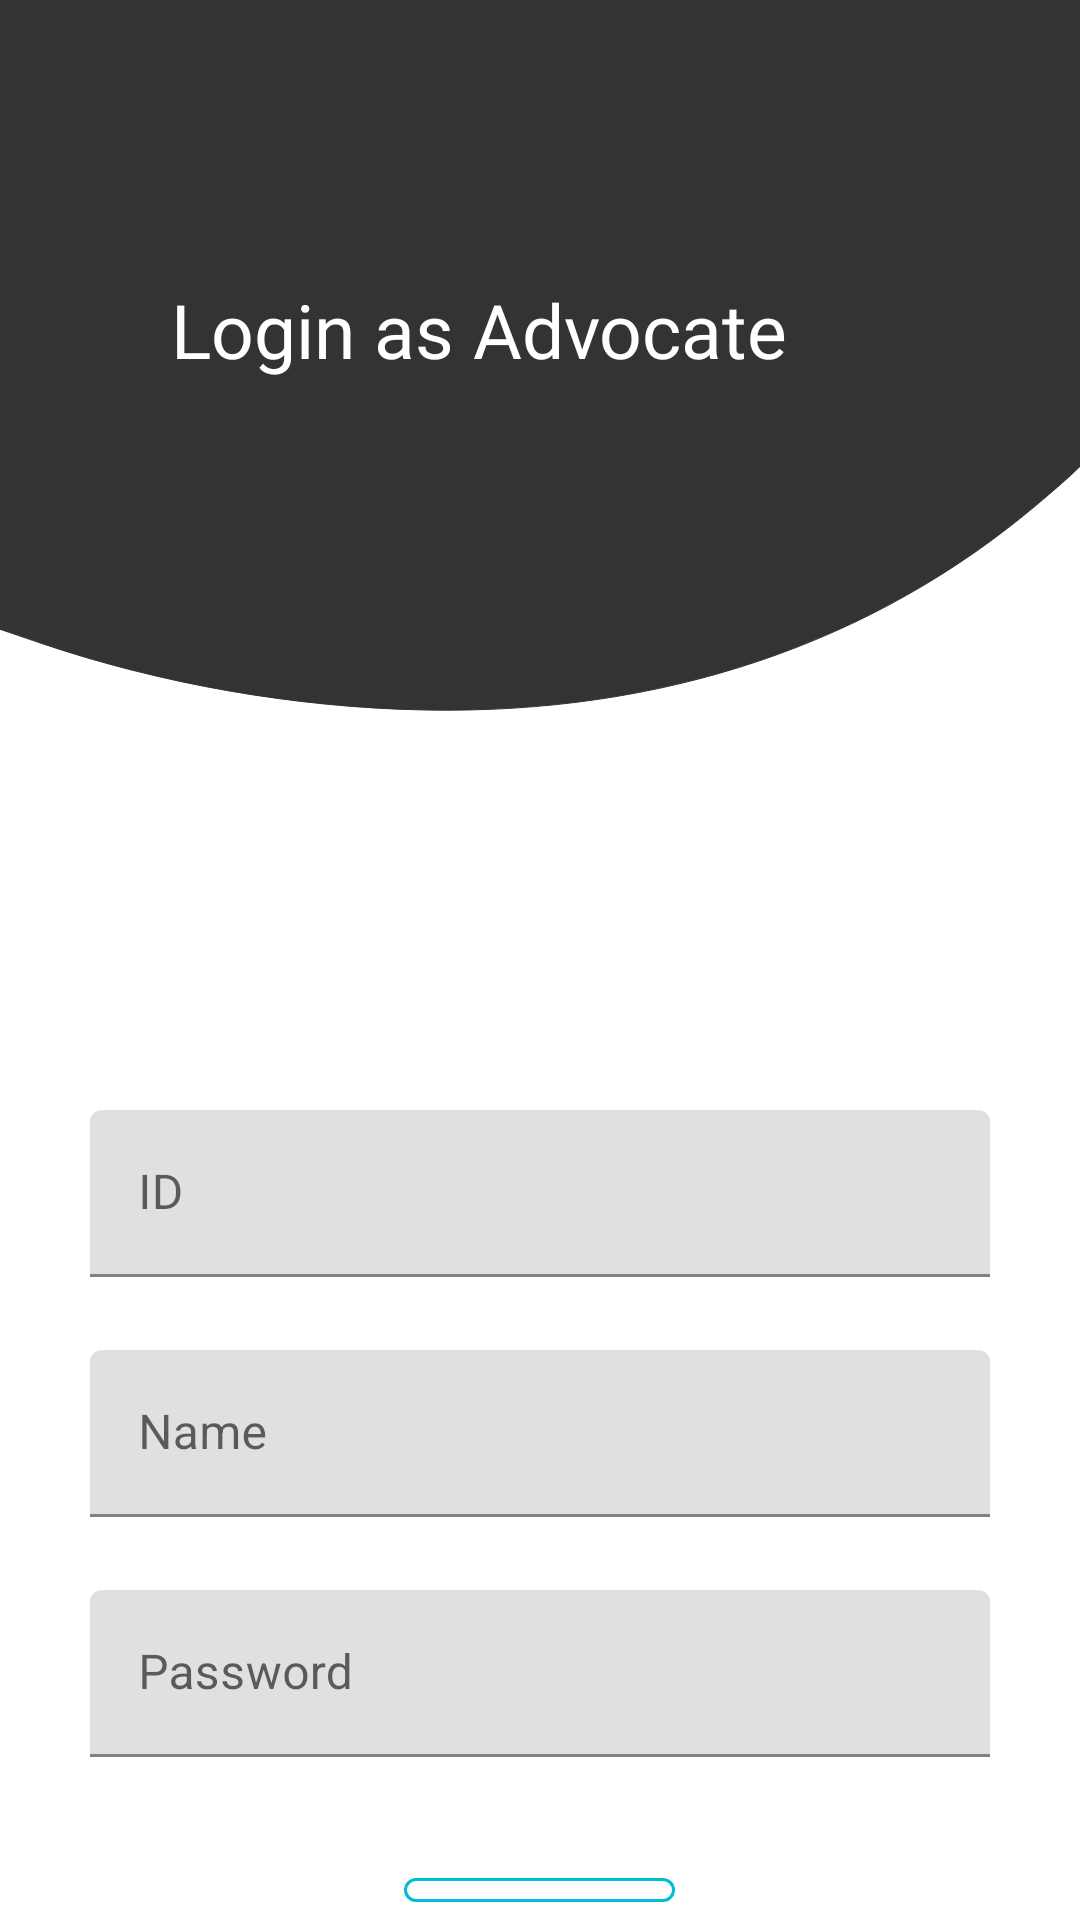

Reconstruct the res/layout file that produces this screen, plus the resources it refers to.
<!-- AndroidManifest.xml: application theme Theme.CourtLife -->
<!-- res/layout/activity_login_as_advocate.xml -->
<?xml version="1.0" encoding="utf-8"?>
<LinearLayout xmlns:android="http://schemas.android.com/apk/res/android"
    xmlns:app="http://schemas.android.com/apk/res-auto"
    xmlns:tools="http://schemas.android.com/tools"
    android:layout_width="match_parent"
    android:layout_height="match_parent"
    android:orientation="vertical"
    tools:context=".LoginAsAdvocate">

    <RelativeLayout
        android:layout_width="match_parent"
        android:layout_height="250dp"
        android:background="@drawable/ic_bg01">
        <TextView
            android:layout_centerInParent="true"
            android:layout_width="wrap_content"
            android:layout_height="wrap_content"
            android:text="Login as Advocate"
            android:fontFamily="@font/abril_fatface"
            android:textColor="@color/white"
            android:textSize="25dp"
            android:paddingEnd="40dp"
            android:paddingRight="30dp"
            android:paddingBottom="30dp"/>
    </RelativeLayout>
    <RelativeLayout
        android:layout_width="match_parent"
        android:layout_height="60dp"
        android:layout_marginEnd="30dp"
        android:layout_marginRight="30dp"
        android:layout_marginLeft="30dp"
        android:layout_marginStart="30dp"
        android:layout_marginTop="120dp">
        <com.google.android.material.textfield.TextInputLayout
            android:layout_width="match_parent"
            android:layout_height="wrap_content"
            android:hint="ID">

            <com.google.android.material.textfield.TextInputEditText
                android:layout_width="match_parent"
                android:layout_height="wrap_content"/>

        </com.google.android.material.textfield.TextInputLayout>

    </RelativeLayout>
    <RelativeLayout
        android:layout_width="match_parent"
        android:layout_height="60dp"
        android:layout_marginEnd="30dp"
        android:layout_marginRight="30dp"
        android:layout_marginLeft="30dp"
        android:layout_marginStart="30dp"
        android:layout_marginTop="20dp">
        <com.google.android.material.textfield.TextInputLayout
            android:layout_width="match_parent"
            android:layout_height="wrap_content"
            android:hint="Name">

            <com.google.android.material.textfield.TextInputEditText
                android:layout_width="match_parent"
                android:layout_height="wrap_content"/>

        </com.google.android.material.textfield.TextInputLayout>

    </RelativeLayout>
    <RelativeLayout
        android:layout_width="match_parent"
        android:layout_height="60dp"
        android:layout_marginEnd="30dp"
        android:layout_marginRight="30dp"
        android:layout_marginLeft="30dp"
        android:layout_marginStart="30dp"
        android:layout_marginTop="20dp">
        <com.google.android.material.textfield.TextInputLayout
            android:layout_width="match_parent"
            android:layout_height="wrap_content"
            android:hint="Password">

            <com.google.android.material.textfield.TextInputEditText
                android:layout_width="match_parent"
                android:layout_height="wrap_content"/>

        </com.google.android.material.textfield.TextInputLayout>

    </RelativeLayout>
    <RelativeLayout
        android:layout_width="match_parent"
        android:layout_height="wrap_content"
        android:layout_marginTop="30dp">
        <com.google.android.material.button.MaterialButton
            android:id="@+id/butLoginAsAdvocate"
            android:layout_width="wrap_content"
            android:layout_height="wrap_content"
            android:layout_centerHorizontal="true"
            android:text="Login"
            android:textColor="@color/black"
            android:textAllCaps="false"
            android:textSize="20sp"
            app:rippleColor="#00BCD4"
            android:fontFamily="@font/abril_fatface"
            app:strokeColor="#00BCD4"
            style="?attr/materialButtonOutlinedStyle"/>
    </RelativeLayout>

</LinearLayout>
<!-- resources referenced by this layout -->
<resources>
  <color name="black">#333333</color>
  <color name="white">#FFFFFFFF</color>
  <!-- drawable ic_bg01 (drawable) -->
  <vector xmlns:android="http://schemas.android.com/apk/res/android"
      android:width="674dp"
      android:height="568dp"
      android:viewportWidth="674"
      android:viewportHeight="568">
    <path
        android:pathData="M0,238.3l0,238.3 2.7,1.1c1.6,0.6 11.1,4.6 21.3,8.8 76.2,31.5 160.1,49.3 241,51.2 148.8,3.5 279.7,-50.1 383.5,-156.9 7.7,-7.9 16.6,-17.3 19.8,-20.9l5.7,-6.6 0,-176.7 0,-176.6 -337,-0 -337,-0 0,238.3z"
        android:fillColor="#333333"
        android:strokeColor="#333333"/>
  </vector>
  <style name="Theme.CourtLife" parent="Theme.MaterialComponents.DayNight.NoActionBar">
          
          <item name="colorPrimary">@color/purple_500</item>
          <item name="colorPrimaryVariant">@color/purple_700</item>
          <item name="colorOnPrimary">@color/white</item>
          
          <item name="colorSecondary">@color/teal_200</item>
          <item name="colorSecondaryVariant">@color/teal_700</item>
          <item name="colorOnSecondary">@color/black</item>
          
          <item name="android:statusBarColor" tools:targetApi="l">?attr/colorPrimaryVariant</item>
          
      </style>
  <color name="purple_500">#FF6200EE</color>
  <color name="purple_700">#FF3700B3</color>
  <color name="teal_200">#FF03DAC5</color>
  <color name="teal_700">#FF018786</color>
</resources>
